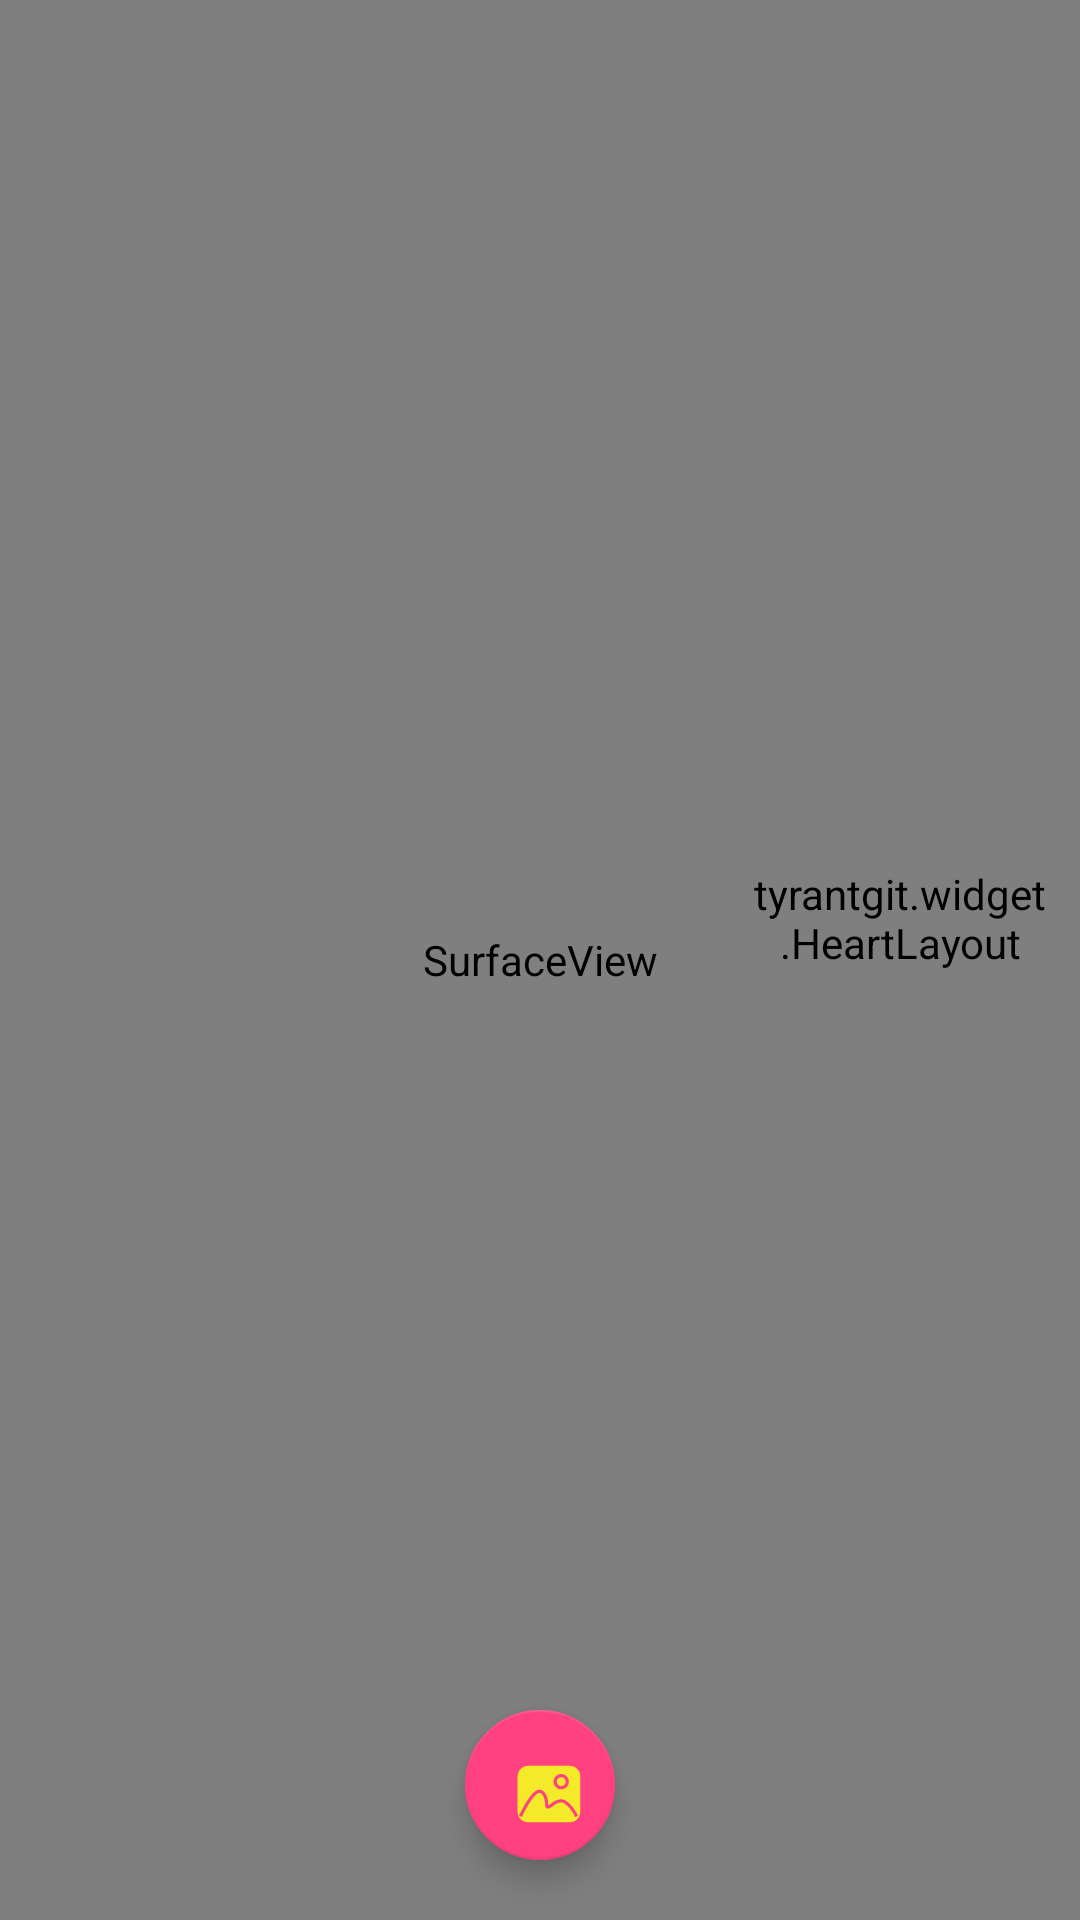

Reconstruct the res/layout file that produces this screen, plus the resources it refers to.
<!-- AndroidManifest.xml: application theme AppTheme -->
<!-- res/layout/activity_main.xml -->
<?xml version="1.0" encoding="utf-8"?>
<RelativeLayout xmlns:android="http://schemas.android.com/apk/res/android"
    android:id="@+id/relative"
    android:layout_width="match_parent"
    android:layout_height="match_parent">

    <LinearLayout xmlns:android="http://schemas.android.com/apk/res/android"
        android:layout_width="match_parent"
        android:layout_height="match_parent"
        android:orientation="vertical">

        <SurfaceView
            android:id="@+id/surFace"
            android:layout_width="match_parent"
            android:layout_height="match_parent" />

    </LinearLayout>

    <android.support.design.widget.FloatingActionButton
        android:id="@+id/fab"
        android:layout_width="50dp"
        android:layout_height="50dp"
        android:layout_alignParentBottom="true"
        android:layout_centerHorizontal="true"
        android:layout_margin="20dp"
        android:elevation="5dp"
        android:src="@drawable/ic_photo" />

    <LinearLayout
        android:layout_width="match_parent"
        android:layout_height="match_parent"
        android:elevation="4dp"
        android:gravity="center_horizontal">

        <android.support.v7.widget.RecyclerView
            android:id="@+id/rcyle_wallpaper"
            android:layout_width="match_parent"
            android:layout_height="match_parent"
            android:clipToPadding="false"
            android:paddingBottom="25dp"
            android:paddingTop="25dp">

        </android.support.v7.widget.RecyclerView>
    </LinearLayout>

    <ImageView
        android:id="@+id/iv_bg"
        android:layout_width="match_parent"
        android:layout_height="match_parent"
        android:elevation="1dp"
        android:scaleType="centerCrop" />


    <LinearLayout
        android:elevation="3dp"
        android:layout_marginRight="10dp"
        android:layout_marginBottom="28dp"
        android:layout_width="match_parent"
        android:layout_height="match_parent"
        android:gravity="right">

        <tyrantgit.widget.HeartLayout
            android:id="@+id/heart"
            android:layout_width="100dp"
            android:layout_height="match_parent">

        </tyrantgit.widget.HeartLayout>
    </LinearLayout>


    <ImageView
        android:elevation="5dp"
        android:layout_marginRight="10dp"
        android:layout_marginBottom="28dp"
        android:layout_alignParentRight="true"
        android:layout_alignParentBottom="true"
        android:id="@+id/iv_sign"
        android:layout_width="80dp"
        android:layout_height="70dp" />

</RelativeLayout>
<!-- resources referenced by this layout -->
<resources>
  <!-- drawable ic_photo (drawable) -->
  <vector android:height="24dp" android:viewportHeight="1024.0"
      android:viewportWidth="1024.0" android:width="24dp" xmlns:android="http://schemas.android.com/apk/res/android">
      <path android:fillColor="#f4ea2a" android:pathData="M475,690 L459.2,691.4 474.9,690Z"/>
      <path android:fillColor="#f4ea2a" android:pathData="M685.8,401c35.4,0 64.2,-28.9 64.2,-64.5 0,-35.6 -28.8,-64.5 -64.2,-64.5 -35.4,0 -64.2,28.9 -64.2,64.5C621.6,372.1 650.4,401 685.8,401z"/>
      <path android:fillColor="#f4ea2a" android:pathData="M808.3,111.7 L214.1,111.7c-82,0 -148.6,66.5 -148.6,148.6l0,505.1c0,82 66.5,148.6 148.6,148.6l594.3,0c82,0 148.6,-66.5 148.6,-148.6L956.9,527.7 956.9,260.3C956.9,178.2 890.4,111.7 808.3,111.7zM685.8,227.4c60,0 108.8,48.9 108.8,109.1 0,60.1 -48.8,109.1 -108.8,109.1 -60,0 -108.8,-48.9 -108.8,-109.1C577,276.4 625.8,227.4 685.8,227.4zM882.6,839.7c-42.4,-100.1 -140.2,-208 -193.1,-208 -62.8,0 -109.7,44.4 -109.7,44.4 -0.1,0 -11,8 -16,11.4 -31.1,21.4 -53,31.8 -69.8,32.4 -0.5,0 -1,0 -1.6,0 -6.1,0 -11.5,-1.3 -16.5,-3.9 -10.3,-5.3 -15.1,-14.6 -16.4,-22.5 -0.1,-0.5 -0.2,-1.2 -0.3,-2.1 -0.2,-2.3 -0.3,-5.9 -0.5,-10.5 -1.5,-37.7 -5.7,-144.8 -66.3,-182.9 -4.4,-2.7 -18.2,-3.4 -29.7,0 -20.2,6 -62.2,35.7 -137.7,155.9 -43.8,69.8 -97.8,181.3 -100,185.6l-40.1,-19.4c5.9,-12.1 58.5,-120 102.3,-189.9 87.5,-139.5 134.8,-166.6 162.8,-175 18.2,-5.4 46.4,-7.4 66.1,5 76.6,48.1 84.7,161.1 86.9,211.6 7.1,-3.2 18.4,-9.3 35.6,-21.1 3.4,-2.4 9.8,-7 13.1,-9.3 12.8,-11.4 66,-54.3 137.9,-54.3 86.7,0 193.5,139.1 234.2,235.2L882.6,839.7z"/>
  </vector>
  <style name="AppTheme" parent="Theme.AppCompat.Light.NoActionBar">
          
          <item name="colorPrimary">@color/colorPrimary</item>
          <item name="colorPrimaryDark">@color/colorPrimaryDark</item>
          <item name="colorAccent">@color/colorAccent</item>
      </style>
  <color name="colorPrimary">#3F51B5</color>
  <color name="colorPrimaryDark">#303F9F</color>
  <color name="colorAccent">#FF4081</color>
</resources>
